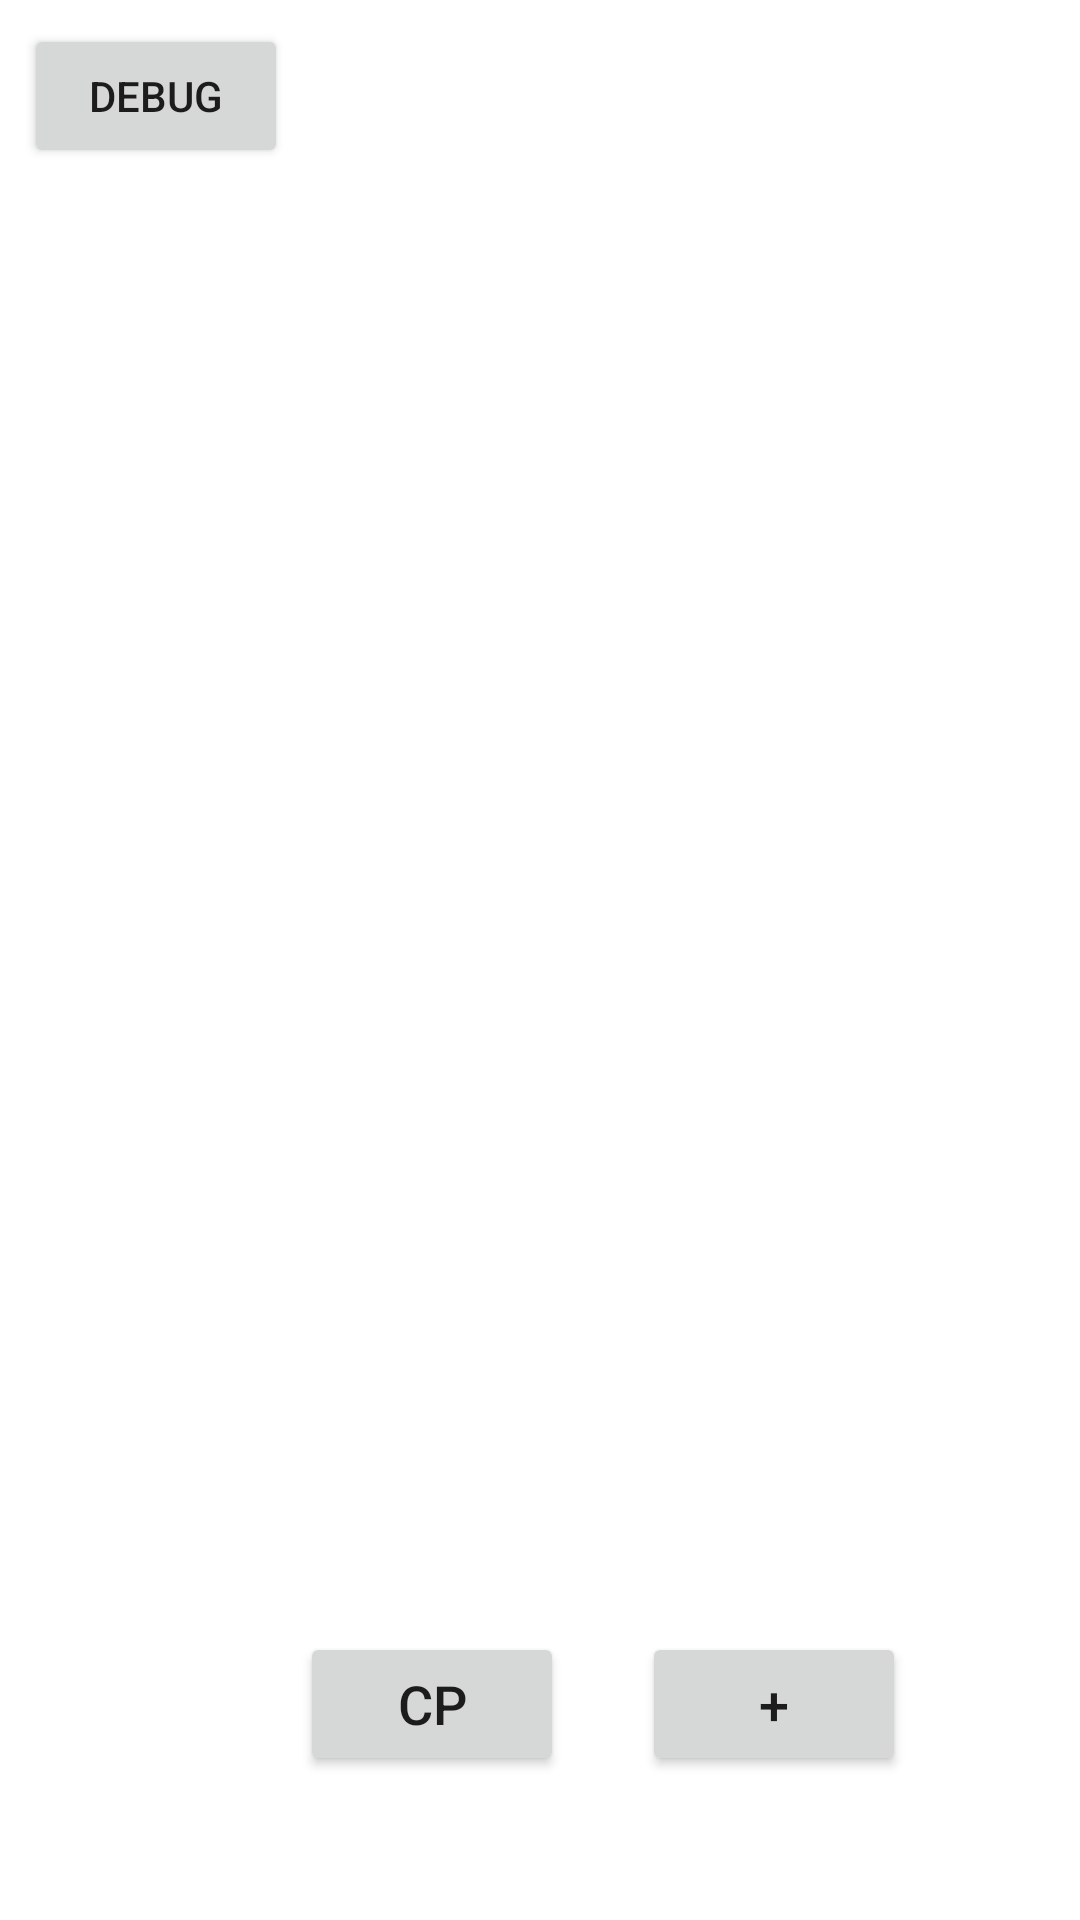

This screen was rendered from an Android layout file. Write that file and the resources it references.
<!-- AndroidManifest.xml: application theme Theme.HVnote -->
<!-- res/layout/activity_manage_phrases_activite.xml -->
<?xml version="1.0" encoding="utf-8"?>
<androidx.constraintlayout.widget.ConstraintLayout xmlns:android="http://schemas.android.com/apk/res/android"
    xmlns:app="http://schemas.android.com/apk/res-auto"
    xmlns:tools="http://schemas.android.com/tools"
    android:layout_width="match_parent"
    android:layout_height="match_parent"
    tools:context=".views.activites.ManagePhrasesActivite">

    

    <Button
        android:id="@+id/mp.btn.debug"
        android:layout_width="wrap_content"
        android:layout_height="wrap_content"
        android:layout_marginStart="8dp"
        android:layout_marginTop="8dp"
        android:layout_marginEnd="32dp"
        android:text="Debug"
        app:layout_constraintBottom_toBottomOf="parent"
        app:layout_constraintEnd_toEndOf="parent"
        app:layout_constraintHorizontal_bias="0.0"
        app:layout_constraintStart_toStartOf="parent"
        app:layout_constraintTop_toTopOf="parent"
        app:layout_constraintVertical_bias="0.0" />

    <TextView
        android:id="@+id/mp.txtv.debug"
        android:layout_width="wrap_content"
        android:layout_height="wrap_content"
        android:layout_marginStart="32dp"
        android:layout_marginTop="8dp"
        android:layout_marginEnd="32dp"
        android:text=" "
        app:layout_constraintBottom_toBottomOf="parent"
        app:layout_constraintEnd_toEndOf="parent"
        app:layout_constraintStart_toStartOf="parent"
        app:layout_constraintTop_toTopOf="parent"
        app:layout_constraintVertical_bias="0.0" />


    <androidx.recyclerview.widget.RecyclerView
        android:id="@+id/mp.rv.list1"
        android:layout_width="0dp"
        android:layout_height="0dp"
        android:layout_marginStart="32dp"
        android:layout_marginTop="120dp"
        android:layout_marginEnd="32dp"
        android:layout_marginBottom="120dp"
        app:layout_constraintBottom_toBottomOf="parent"
        app:layout_constraintEnd_toEndOf="parent"
        app:layout_constraintHorizontal_bias="1.0"
        app:layout_constraintStart_toStartOf="parent"
        app:layout_constraintTop_toTopOf="parent"
        app:layout_constraintVertical_bias="0.0" />

    <androidx.constraintlayout.widget.ConstraintLayout
        android:layout_width="0dp"
        android:layout_height="0dp"
        android:layout_marginStart="32dp"
        android:layout_marginTop="8dp"
        android:layout_marginEnd="32dp"
        android:layout_marginBottom="32dp"
        app:layout_constraintBottom_toBottomOf="parent"
        app:layout_constraintEnd_toEndOf="parent"
        app:layout_constraintHorizontal_bias="0.0"
        app:layout_constraintStart_toStartOf="parent"
        app:layout_constraintTop_toBottomOf="@+id/mp.rv.list1"
        app:layout_constraintVertical_bias="1.0">

        <Button
            android:id="@+id/mp.btn.dc_type"
            android:layout_width="wrap_content"
            android:layout_height="wrap_content"
            android:layout_marginStart="68dp"
            android:layout_marginTop="16dp"
            android:layout_marginBottom="16dp"
            android:layout_weight="1"
            android:text="CP"
            android:textSize="18sp"
            app:layout_constraintBottom_toBottomOf="parent"
            app:layout_constraintStart_toStartOf="parent"
            app:layout_constraintTop_toTopOf="parent" />

        <Button
            android:id="@+id/mp.btn.list_add_item"
            android:layout_width="wrap_content"
            android:layout_height="wrap_content"
            android:layout_marginStart="16dp"
            android:layout_marginTop="16dp"
            android:layout_marginEnd="16dp"
            android:layout_marginBottom="16dp"
            android:layout_weight="1"
            android:text="+"
            android:textSize="18sp"
            app:layout_constraintBottom_toBottomOf="parent"
            app:layout_constraintEnd_toEndOf="parent"
            app:layout_constraintStart_toEndOf="@+id/mp.btn.dc_type"
            app:layout_constraintTop_toTopOf="parent" />

    </androidx.constraintlayout.widget.ConstraintLayout>

</androidx.constraintlayout.widget.ConstraintLayout>
<!-- resources referenced by this layout -->
<resources>
  <style name="Theme.HVnote" parent="Theme.MaterialComponents.DayNight.DarkActionBar">
          
          <item name="colorPrimary">@color/purple_500</item>
          <item name="colorPrimaryVariant">@color/purple_700</item>
          <item name="colorOnPrimary">@color/white</item>
          
          <item name="colorSecondary">@color/teal_200</item>
          <item name="colorSecondaryVariant">@color/teal_700</item>
          <item name="colorOnSecondary">@color/black</item>
          
          <item name="android:statusBarColor" tools:targetApi="l">?attr/colorPrimaryVariant</item>
          
      </style>
  <color name="purple_500">#FF6200EE</color>
  <color name="purple_700">#FF3700B3</color>
  <color name="white">#FFFFFFFF</color>
  <color name="teal_200">#FF03DAC5</color>
  <color name="teal_700">#FF018786</color>
  <color name="black">#FF000000</color>
</resources>
